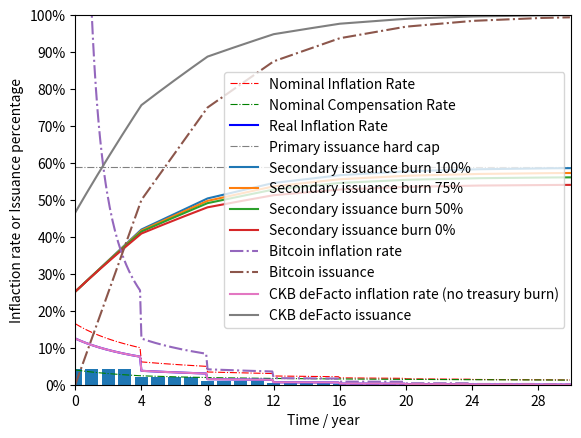

Recreate this plot in Python.
#!/usr/bin/env python3
# -*- coding: utf-8 -*-
import numpy as np 
from matplotlib import pyplot as plt

# data in billion
INITIAL_SUPPLY = 33.6
PRIMARY_SUPPLY_1STYEAR = 33.6 / 8
SECONDARY_SUPPLY_YEARLY = 1.344
HALFING_PERIOD = 4

cut_off_year = 30

x = np.arange(0, cut_off_year)
primary_issuance = PRIMARY_SUPPLY_1STYEAR * np.power(2, -np.floor(x/4))

def _getMonthSupply(t_monthly, ssy = SECONDARY_SUPPLY_YEARLY):
    primary_issuance_monthly = PRIMARY_SUPPLY_1STYEAR * np.power(2, -np.floor(t_monthly/4)) / 12.
    secondary_issuance_monthly = ssy / 12
    total_supply_monthly = []
    for m in np.arange(0, len(t_monthly)):
        total_supply_monthly.append(INITIAL_SUPPLY + np.sum(primary_issuance_monthly[:m]) + m*secondary_issuance_monthly)
    return (primary_issuance_monthly, secondary_issuance_monthly, np.array(total_supply_monthly))

def Primary_Issuance():
    # 1st issuance
    plt.bar(x, primary_issuance)
    plt.ylim((0, 5))
    plt.xlim(( - 0.5, cut_off_year - 0.5))
    plt.xticks(np.arange(0, cut_off_year, 4))
    plt.xlabel('Time / year')
    plt.ylabel("Supply / GB")
    plt.show()

def Inflation_Rate_Comparison(draw = True):
    t_monthly = np.arange(0, cut_off_year, 1./12)
    (primary_issuance_monthly, secondary_issuance_monthly, total_supply_monthly) = _getMonthSupply(t_monthly)
    # Baseline of Annual Percentage of Compesation
    APC = SECONDARY_SUPPLY_YEARLY / total_supply_monthly * 100
    #inflation_rate = np.power(1 + (primary_issuance_monthly + secondary_issuance_monthly) / total_supply_monthly, 12) - 1.0
    inflation_rate = (primary_issuance_monthly + secondary_issuance_monthly) / total_supply_monthly * 12
    inflation_rate = inflation_rate * 100
    real_inflation = inflation_rate - APC
    if draw:
        # Nominal Inflation Rate 名义通胀率：当年总增发除以总发行
        plt.plot(t_monthly, inflation_rate, "r-.", linewidth=0.8, label = 'Nominal Inflation Rate')
        # Baseline of APC 基准补偿率：二级增发除以总发行
        plt.plot(t_monthly, APC, "g-.", linewidth=0.8, label = 'Nominal Compensation Rate')
        # Real Inflation Rate 实际通胀率：一级增发除以总发行
        plt.plot(t_monthly, real_inflation, "b", label = 'Real Inflation Rate')
        plt.ylim((0, 20))
        plt.xlim((0, cut_off_year))
        plt.xticks(np.arange(0, cut_off_year, 4))
        plt.legend(loc='upper right')
        plt.xlabel('Time / year')
        plt.ylabel("Inflation rate / %")
        plt.show()
    return (inflation_rate, APC, real_inflation)

# De Facto Hard Cap 
'''
    等效硬顶曲线:理论总发行量折算到创世块的等效值
'''
def deFacto_Hard_Cap(draw = True):
    primary_hard_cap = INITIAL_SUPPLY*0.75 + PRIMARY_SUPPLY_1STYEAR*4*2
    t_monthly = np.arange(0, cut_off_year, 1./12)
    if draw:
        plt.plot((t_monthly[0], t_monthly[-1]), (primary_hard_cap, primary_hard_cap), 
            color='gray', ls = "-." , lw=0.8, label = "Primary issuance hard cap")
    deFactoSupply_array = []
    for ssy_rate in (0, 0.25, 0.5, 1):
        ssy = SECONDARY_SUPPLY_YEARLY * ssy_rate
        (primary_issuance_monthly, secondary_issuance_monthly, total_supply_monthly) = _getMonthSupply(t_monthly, ssy)
        monthly_apc = (ssy/12.0) / total_supply_monthly
        pSupply = []
        deFactoSupply = []
        accumulated_interest = 1.0
        index = 0
        for supply in total_supply_monthly:
            supply_as_genesis = supply / accumulated_interest - INITIAL_SUPPLY*0.25
            deFactoSupply.append(supply_as_genesis)
            accumulated_interest *= (1 + monthly_apc[index])
            index += 1
        deFactoSupply_array.append(deFactoSupply)
        if draw:
            plt.plot(t_monthly, deFactoSupply, label = "Secondary issuance burn %d%%" % int(100 * (1.-ssy_rate)))
    if draw:
        plt.legend(loc='lower right')
        plt.ylim(25, 60)
        plt.xlim((0, cut_off_year))
        plt.xticks(np.arange(0, cut_off_year, 4))
        plt.xlabel('Time / year')
        plt.ylabel("de Facto Supply / GB")
        plt.show()
    return deFactoSupply_array

'''
    和比特币的对比
'''
def VS_BTC():
    # bitcoin calculation
    btc_yearly = 0.5 / 4 * 100
    t_monthly = np.arange(0, cut_off_year, 1./12)
    btc_monthly = btc_yearly * np.power(2, -np.floor(t_monthly/4)) / 12.
    btc_accumulation = []
    for index in range(len(btc_monthly)):
        btc_accumulation.append(np.sum(btc_monthly[:index]))
    btc_accumulation = np.array(btc_accumulation)
    inflation = btc_monthly / btc_accumulation * 100 * 12
    inflation[0] = 10000

    # ckb calculation
    deFacto_supply = deFacto_Hard_Cap(False)[3]
    deFacto_supply = deFacto_supply / np.max(deFacto_supply) * 100
    real_inflation = Inflation_Rate_Comparison(False)[2]


    plt.plot(t_monthly, inflation, '-.', label = "Bitcoin inflation rate")
    plt.plot(t_monthly, btc_accumulation, '-.', label = "Bitcoin issuance")
    plt.plot(t_monthly, real_inflation, label = "CKB deFacto inflation rate (no treasury burn)")
    plt.plot(t_monthly, deFacto_supply, label = "CKB deFacto issuance")
    plt.ylim(0, 100)
    plt.xlim(0, cut_off_year)
    plt.xticks(np.arange(0, cut_off_year, 4))
    plt.yticks(np.arange(0, 110, 10), [str(i) + "%" for i in np.arange(0, 110, 10)])
    plt.legend(loc='center right')
    plt.xlabel('Time / year')
    plt.ylabel("Inflaction rate or Issuance percentage")
    plt.show()

if __name__ == "__main__":
    Primary_Issuance()
    Inflation_Rate_Comparison()
    deFacto_Hard_Cap()
    VS_BTC()
